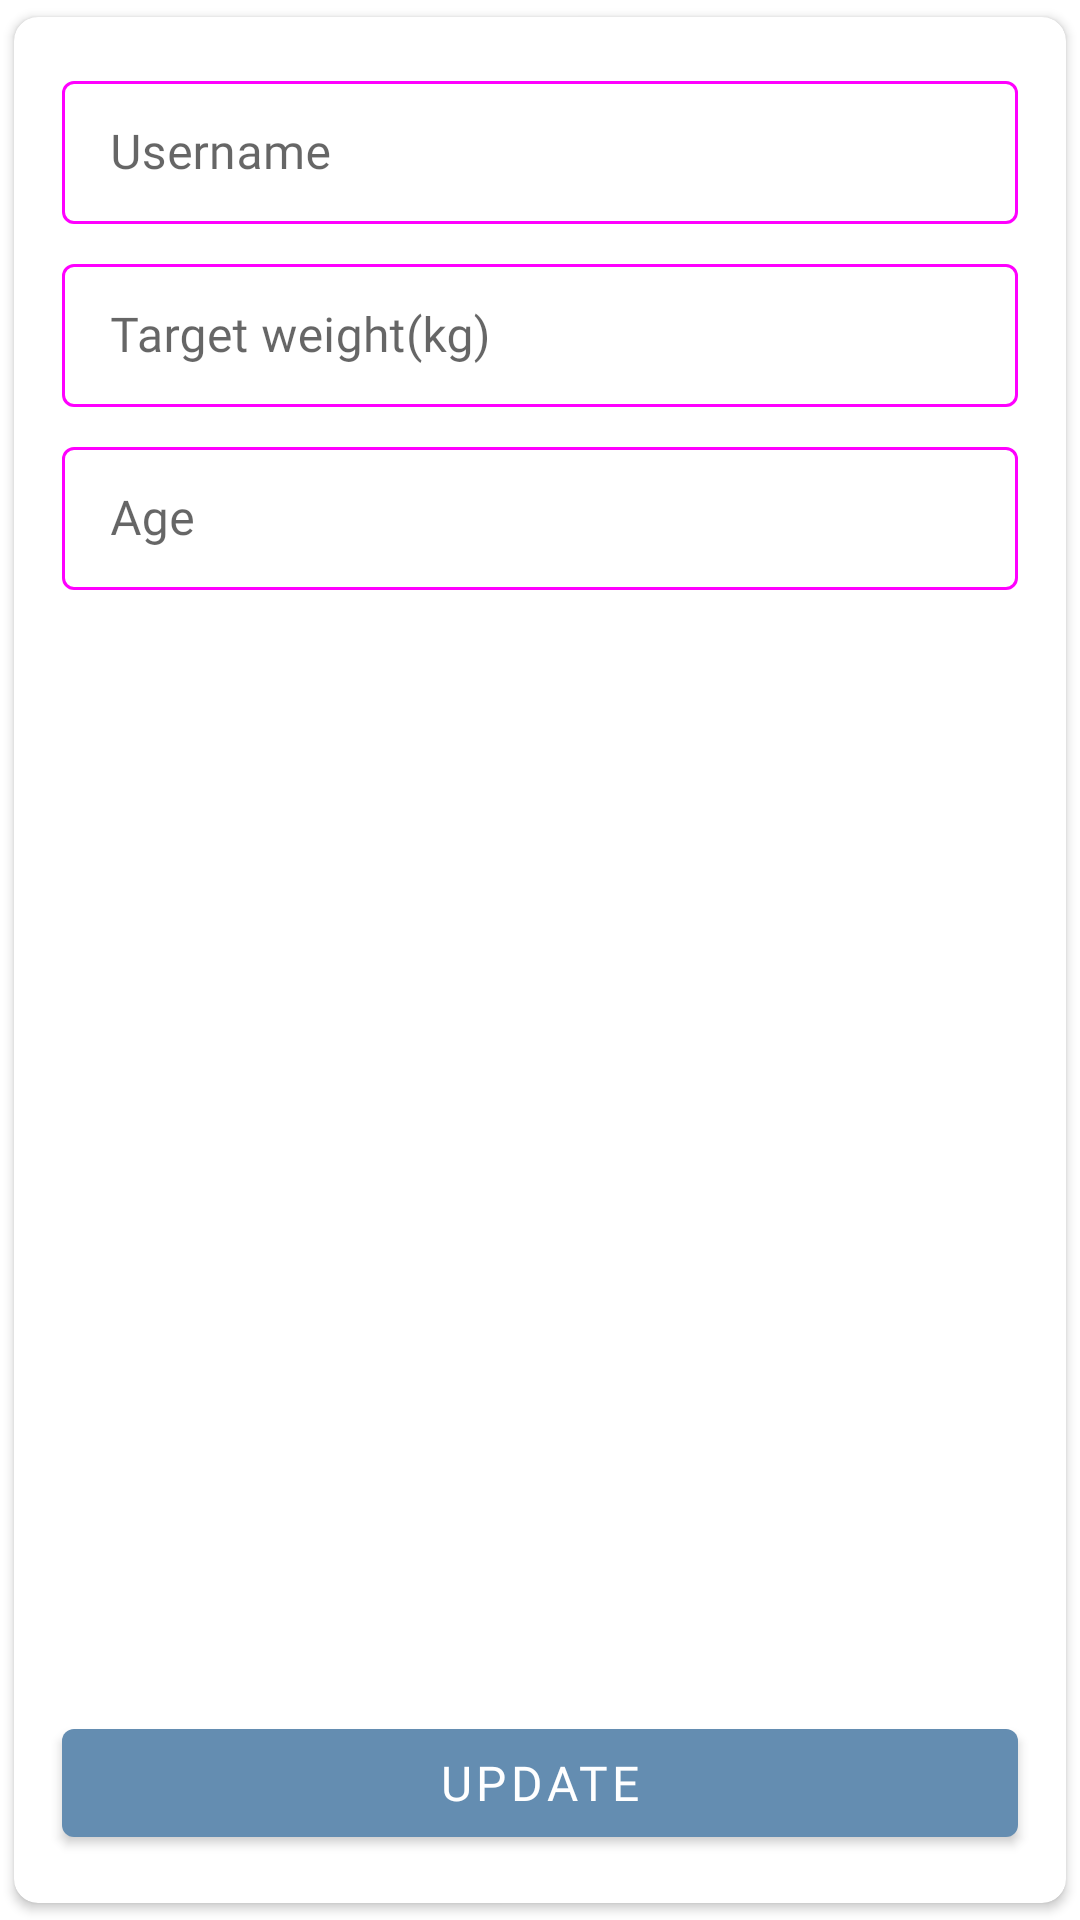

Reconstruct the res/layout file that produces this screen, plus the resources it refers to.
<!-- AndroidManifest.xml: application theme Theme.WeightLossTracker -->
<!-- res/layout/fragment_profile.xml -->
<?xml version="1.0" encoding="utf-8"?>
<LinearLayout xmlns:android="http://schemas.android.com/apk/res/android"
    xmlns:app="http://schemas.android.com/apk/res-auto"
    xmlns:tools="http://schemas.android.com/tools"
    android:layout_width="match_parent"
    android:layout_height="match_parent"
    android:orientation="vertical">

    <com.google.android.material.card.MaterialCardView
        android:layout_width="match_parent"
        android:layout_height="match_parent"
        app:cardCornerRadius="8dp"
        app:cardElevation="@dimen/card_elevation"
        app:cardUseCompatPadding="true">

        <RelativeLayout
            android:layout_width="match_parent"
            android:layout_height="match_parent">

            <LinearLayout
                android:id="@+id/dataLayout"
                android:layout_width="match_parent"
                android:layout_height="wrap_content"
                android:layout_marginHorizontal="@dimen/large_margin"
                android:layout_marginVertical="@dimen/large_margin"
                android:orientation="vertical">

                <com.google.android.material.textfield.TextInputLayout
                    android:id="@+id/username"
                    style="@style/Widget.MaterialComponents.TextInputLayout.OutlinedBox.Dense"
                    android:layout_width="match_parent"
                    android:layout_height="wrap_content"
                    android:layout_marginBottom="@dimen/medium_margin"
                    android:hint="@string/username"
                    app:boxStrokeColor="@color/input_box_color">

                    <com.google.android.material.textfield.TextInputEditText
                        android:id="@+id/usernameEditText"
                        android:layout_width="match_parent"
                        android:layout_height="match_parent"
                        android:fontFamily="@font/roboto_medium"
                        android:maxLength="@integer/name_entry_max_length" />
                </com.google.android.material.textfield.TextInputLayout>

                <com.google.android.material.textfield.TextInputLayout
                    android:id="@+id/targetWeight"
                    style="@style/Widget.MaterialComponents.TextInputLayout.OutlinedBox.Dense"
                    android:layout_width="match_parent"
                    android:layout_height="wrap_content"
                    android:layout_marginBottom="@dimen/medium_margin"
                    android:hint="@string/target_weight"
                    app:boxStrokeColor="@color/input_box_color">

                    <com.google.android.material.textfield.TextInputEditText
                        android:id="@+id/targetWeightEditText"
                        android:layout_width="match_parent"
                        android:layout_height="match_parent"
                        android:fontFamily="@font/roboto_medium"
                        android:inputType="numberDecimal"
                        android:maxLength="@integer/weight_entry_max_length" />
                </com.google.android.material.textfield.TextInputLayout>

                <com.google.android.material.textfield.TextInputLayout
                    android:id="@+id/age"
                    style="@style/Widget.MaterialComponents.TextInputLayout.OutlinedBox.Dense"
                    android:layout_width="match_parent"
                    android:layout_height="wrap_content"
                    android:layout_marginBottom="@dimen/medium_margin"
                    android:hint="@string/age"
                    app:boxStrokeColor="@color/input_box_color">

                    <com.google.android.material.textfield.TextInputEditText
                        android:id="@+id/ageEditText"
                        android:layout_width="match_parent"
                        android:layout_height="match_parent"
                        android:fontFamily="@font/roboto_medium"
                        android:inputType="number"
                        android:maxLength="@integer/age_entry_max_length" />
                </com.google.android.material.textfield.TextInputLayout>
            </LinearLayout>

            <ImageView
                android:layout_width="match_parent"
                android:layout_height="match_parent"
                android:layout_above="@id/submit"
                android:layout_below="@id/dataLayout"
                android:src="@drawable/ic_fitness"
                tools:ignore="ContentDescription" />

            <com.google.android.material.button.MaterialButton
                android:id="@+id/submit"
                android:layout_width="match_parent"
                android:layout_height="wrap_content"
                android:layout_alignParentBottom="true"
                android:layout_margin="@dimen/large_margin"
                android:drawableEnd="@drawable/ic_check"
                android:fontFamily="@font/roboto_medium"
                android:text="@string/update"
                android:textSize="16sp" />

            <ProgressBar
                android:id="@+id/progressBar"
                android:layout_width="@dimen/progress_bar_size"
                android:layout_height="@dimen/progress_bar_size"
                android:layout_centerInParent="true"
                android:background="@drawable/progress_bar_circle"
                android:elevation="16dp"
                android:indeterminate="true"
                android:padding="@dimen/small_padding"
                android:visibility="gone" />
        </RelativeLayout>
    </com.google.android.material.card.MaterialCardView>
</LinearLayout>
<!-- resources referenced by this layout -->
<resources>
  <dimen name="card_elevation">2dp</dimen>
  <dimen name="large_margin">16dp</dimen>
  <dimen name="medium_margin">8dp</dimen>
  <dimen name="progress_bar_size">50dp</dimen>
  <dimen name="small_padding">4dp</dimen>
  <!-- drawable progress_bar_circle (drawable) -->
  <?xml version="1.0" encoding="utf-8"?>
  <shape xmlns:android="http://schemas.android.com/apk/res/android">
      <corners android:radius="100dp" />
      <solid android:color="@color/surface" />
  </shape>
  <integer name="age_entry_max_length">2</integer>
  <integer name="name_entry_max_length">15</integer>
  <integer name="weight_entry_max_length">4</integer>
  <string name="age">Age</string>
  <string name="target_weight">Target weight(kg)</string>
  <string name="update">Update</string>
  <string name="username">Username</string>
  <style name="Theme.WeightLossTracker" parent="Theme.MaterialComponents.DayNight.NoActionBar">
          
          <item name="colorPrimary">@color/primaryColor</item>
          <item name="colorPrimaryVariant">@color/secondaryColor</item>
          <item name="colorOnPrimary">@color/white</item>
          
          <item name="colorSecondary">@color/primaryColor</item>
          <item name="colorSecondaryVariant">@color/secondaryColor</item>
          <item name="colorOnSecondary">@color/black</item>
          
          <item name="android:statusBarColor" tools:targetApi="l">?attr/colorPrimaryVariant</item>
          
      </style>
  <color name="surface">#EFF1F3</color>
  <color name="primaryColor">#648DB1</color>
  <color name="secondaryColor">#47778C</color>
  <color name="white">#FFFFFFFF</color>
  <color name="black">#FF000000</color>
</resources>
